Photos from the image-classification dataset "data" in the GitHub repository hkaras19/DL-final-project. Its 6 classes are: jmp, lean left, lean right, slide, turn left, turn right.

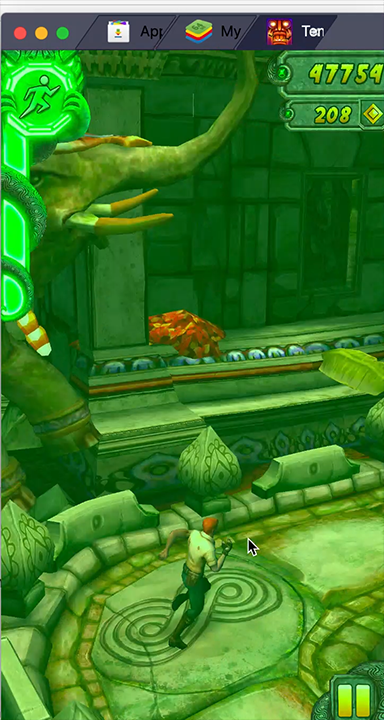
Label: turn right

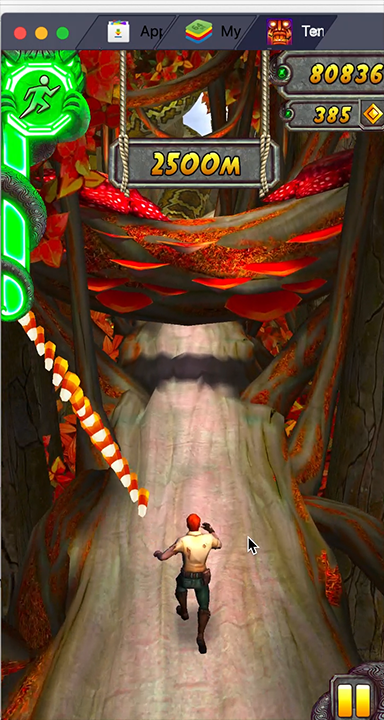
Label: slide

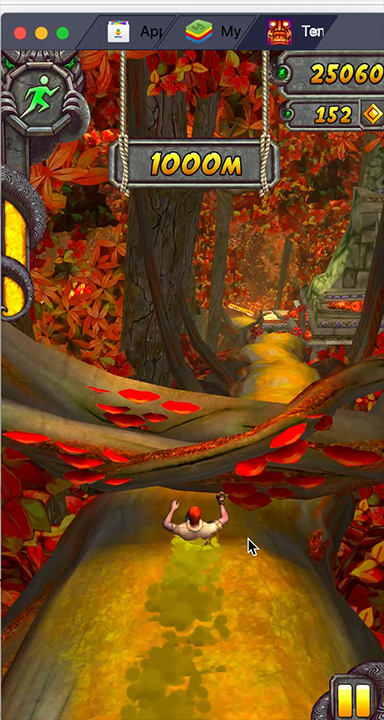
Label: slide

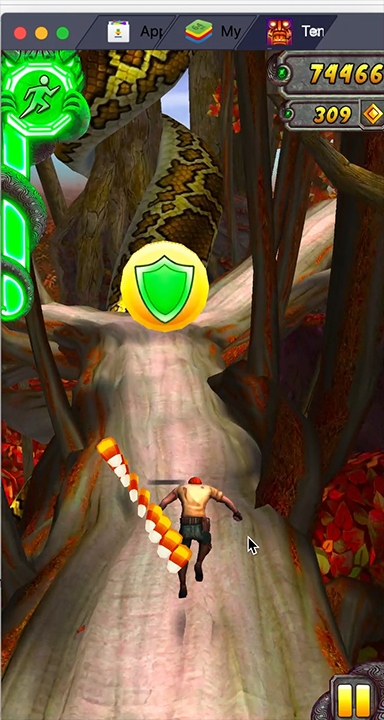
Label: jmp

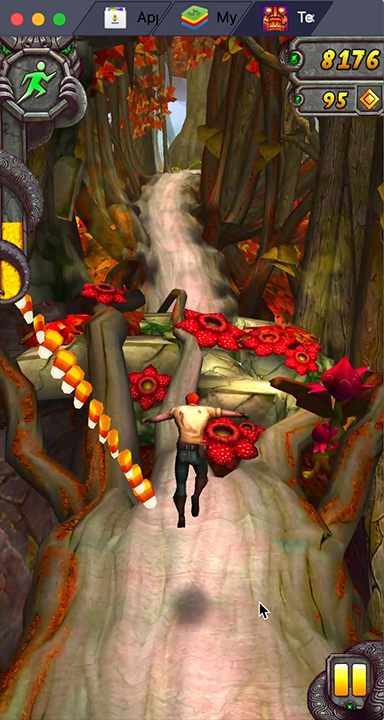
Label: jmp

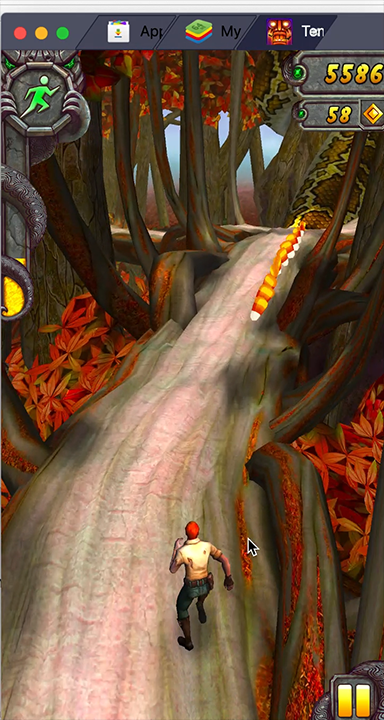
Label: lean right
